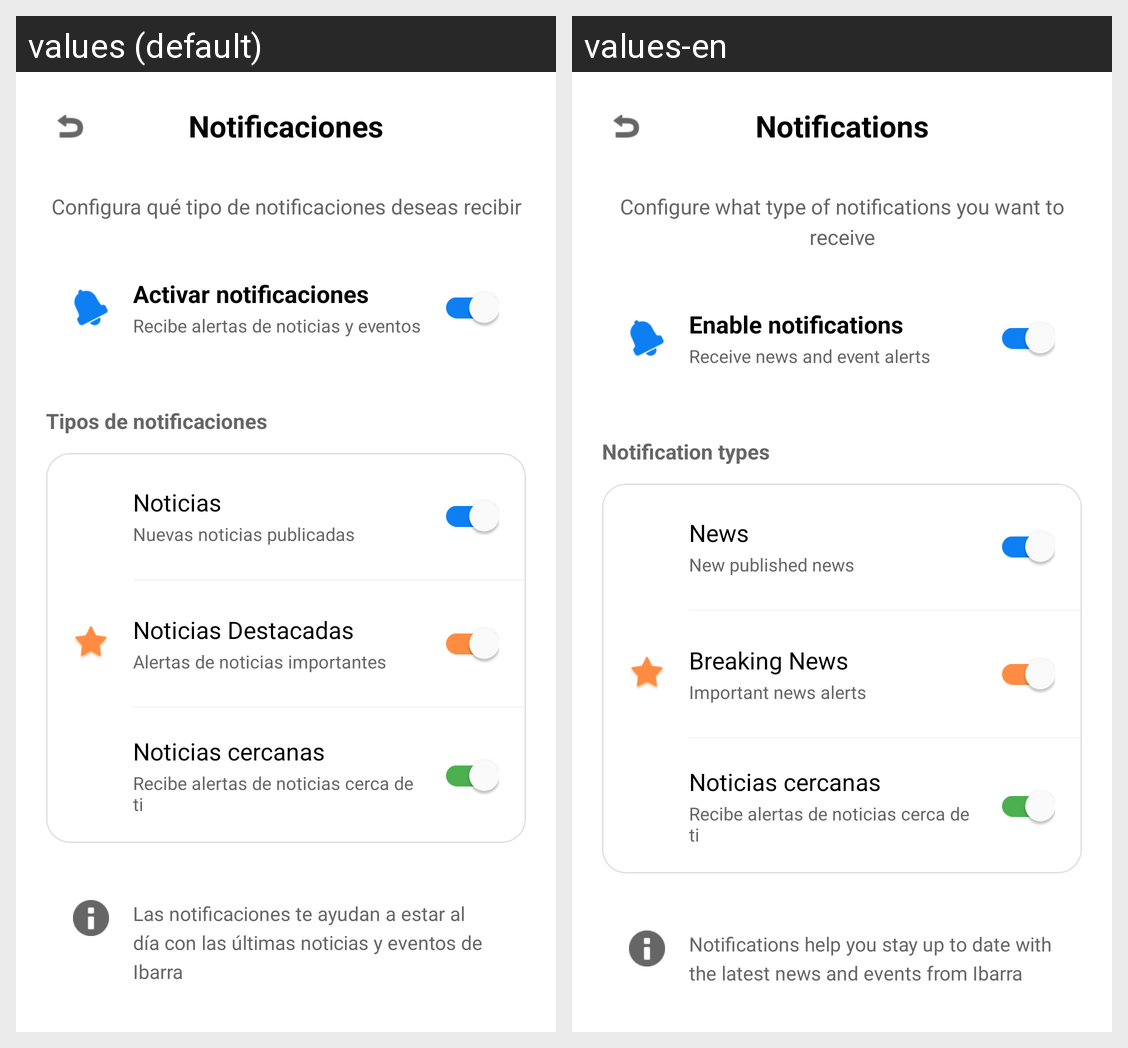

The same Android screen rendered under two of its app's locales, left to right. List the strings drawn on it with the default value and each locale's translation.
Android screen res/layout/activity_notificaciones.xml rendered under 2 locales, left to right: values (default), values-en. Device: Nexus 5 (rendered at 1080×1920; each locale shown at half size, 540×960, under a caption strip naming it); theme Theme.NoticiasIbarra.NoActionBar.
Strings drawn on this screen, with the default value and each locale's value (text and hints the layout hard-codes, and strings that could not be matched under every locale, appear in the picture but are not listed):

notifications_title
  values: Notificaciones
  values-en: Notifications

notifications_subtitle
  values: Configura qué tipo de notificaciones deseas recibir
  values-en: Configure what type of notifications you want to receive

notifications_enable
  values: Activar notificaciones
  values-en: Enable notifications

notifications_enable_desc
  values: Recibe alertas de noticias y eventos
  values-en: Receive news and event alerts

notifications_types
  values: Tipos de notificaciones
  values-en: Notification types

notifications_news
  values: Noticias
  values-en: News

notifications_news_desc
  values: Nuevas noticias publicadas
  values-en: New published news

notifications_breaking
  values: Noticias Destacadas
  values-en: Breaking News

notifications_breaking_desc
  values: Alertas de noticias importantes
  values-en: Important news alerts

notifications_help
  values: Las notificaciones te ayudan a estar al día con las últimas noticias y eventos de Ibarra
  values-en: Notifications help you stay up to date with the latest news and events from Ibarra
